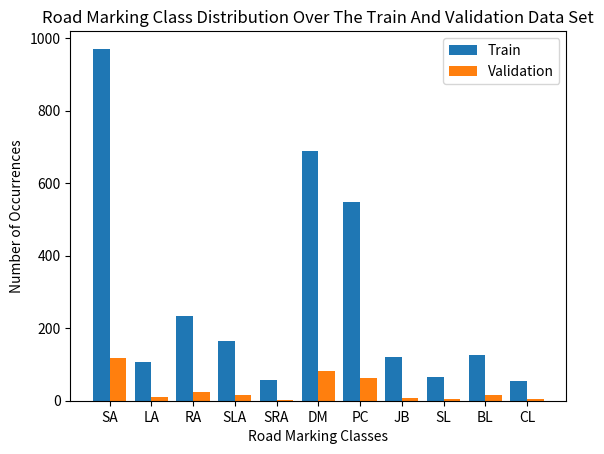

Write the Python code that produced this figure.
# [redacted]
# 16/04/2023

import numpy as np
import matplotlib.pyplot as plt

def draw_chart():
    X = ['SA', 'LA', 'RA', 'SLA', 'SRA', 'DM', 'PC', 'JB', 'SL', 'BL', 'CL']
    Ytrain = [971, 108, 235, 165, 56, 688, 548, 120, 66, 127, 55]
    Zvalidation = [117, 10, 25, 15, 2, 82, 63, 8, 6, 15, 6]

    X_axis = np.arange(len(X))

    plt.bar(X_axis - 0.2, Ytrain, 0.4, label='Train')
    plt.bar(X_axis + 0.2, Zvalidation, 0.4, label='Validation')

    plt.xticks(X_axis, X)
    plt.xlabel("Road Marking Classes")
    plt.ylabel("Number of Occurrences")
    plt.title("Road Marking Class Distribution Over The Train And Validation Data Set")
    plt.legend()

    plt.savefig('1.png', bbox_inches='tight')
    plt.show()


if __name__ == '__main__':
    draw_chart()
